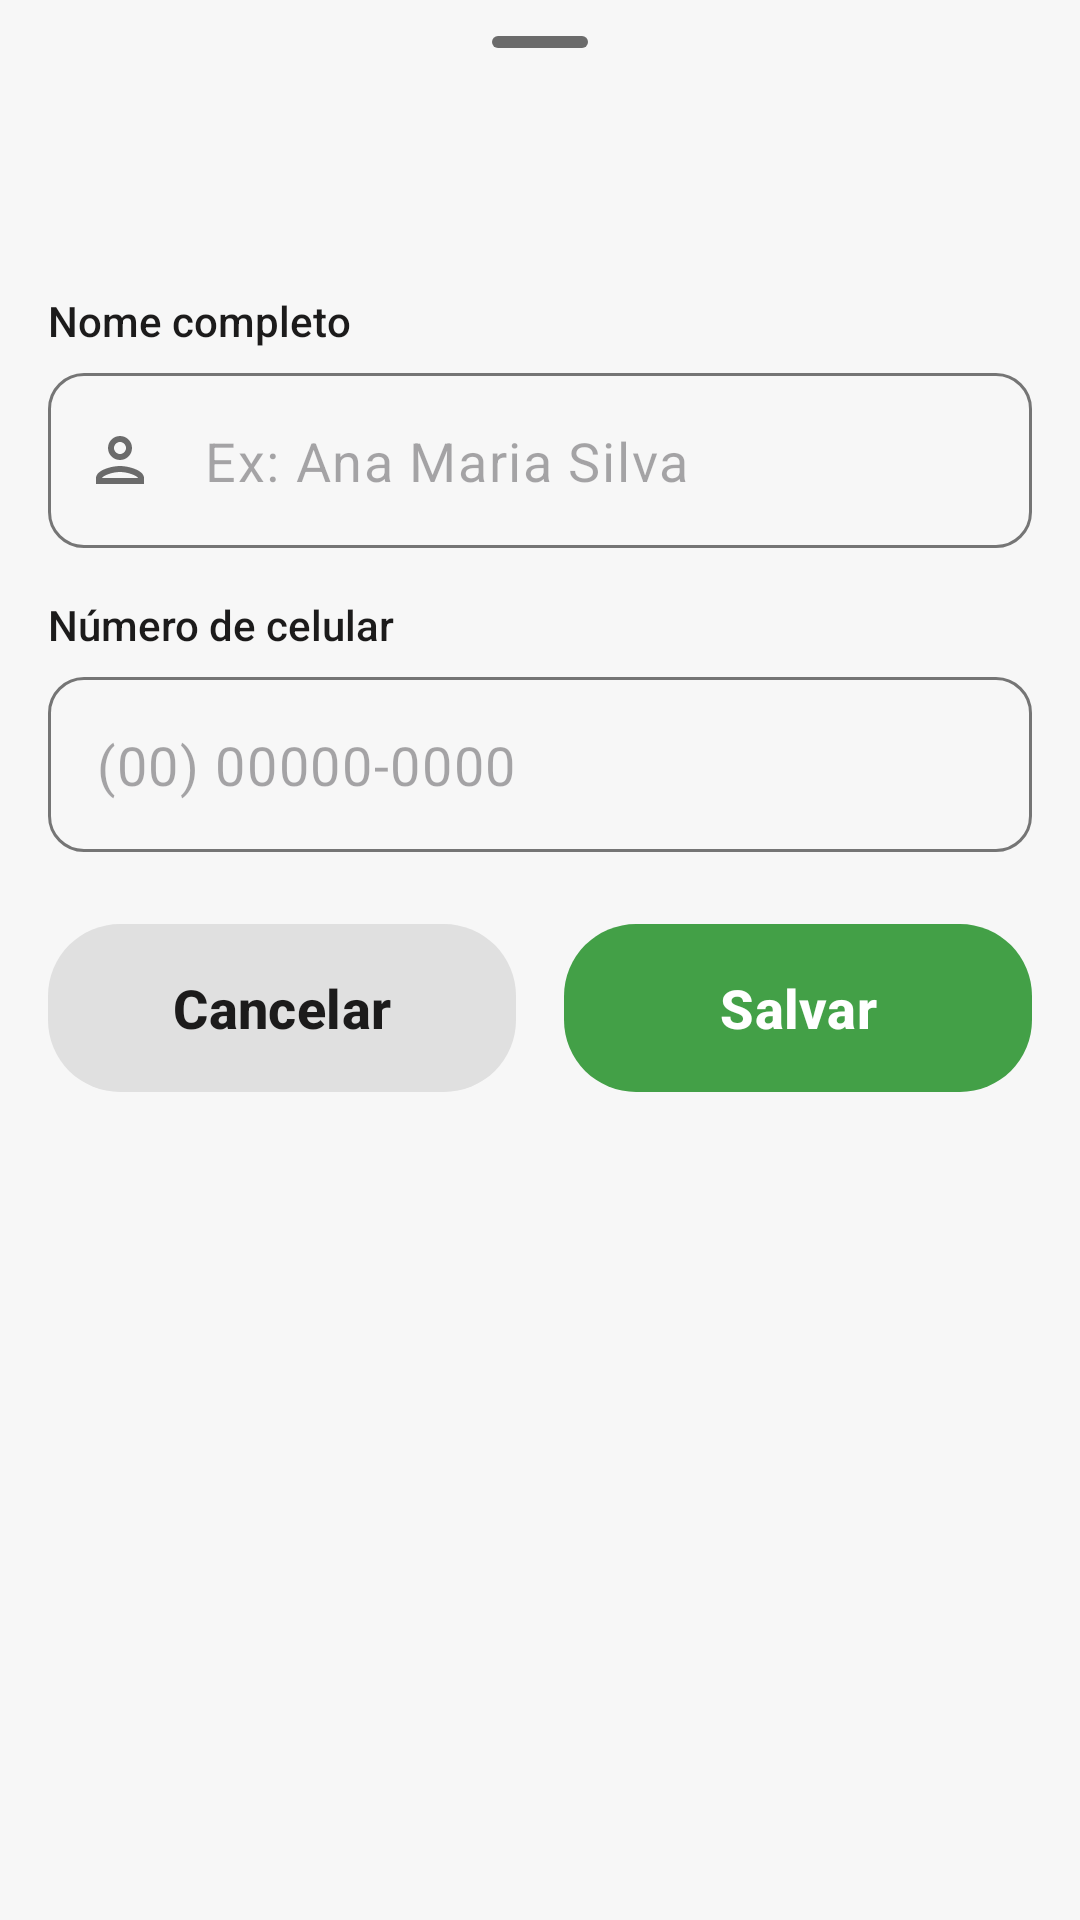

Reconstruct the res/layout file that produces this screen, plus the resources it refers to.
<!-- AndroidManifest.xml: application theme Theme.CaiuSOS -->
<!-- res/layout/sheet_contato.xml -->
<?xml version="1.0" encoding="utf-8"?>
<LinearLayout xmlns:android="http://schemas.android.com/apk/res/android"
    xmlns:app="http://schemas.android.com/apk/res-auto"
    xmlns:tools="http://schemas.android.com/tools"
    android:layout_width="match_parent"
    android:layout_height="wrap_content"
    android:orientation="vertical"
    android:paddingStart="@dimen/margem_tela"
    android:paddingEnd="@dimen/margem_tela"
    android:paddingBottom="24dp">

    <com.google.android.material.bottomsheet.BottomSheetDragHandleView
        android:layout_width="match_parent"
        android:layout_height="wrap_content" />

    <TextView
        android:id="@+id/titulo"
        style="@style/Texto"
        android:layout_width="match_parent"
        android:layout_height="wrap_content"
        android:fontFamily="sans-serif-medium"
        android:textSize="22sp"
        tools:text="@string/contato_novo" />

    <TextView
        style="@style/Texto"
        android:layout_width="wrap_content"
        android:layout_height="wrap_content"
        android:layout_marginTop="20dp"
        android:fontFamily="sans-serif-medium"
        android:labelFor="@id/inputNome"
        android:text="@string/contato_nome"
        android:textSize="14sp" />

    <com.google.android.material.textfield.TextInputLayout
        android:id="@+id/campoNome"
        android:layout_width="match_parent"
        android:layout_height="wrap_content"
        android:layout_marginTop="8dp"
        app:startIconDrawable="@drawable/ic_pessoa">

        <com.google.android.material.textfield.TextInputEditText
            android:id="@+id/inputNome"
            android:layout_width="match_parent"
            android:layout_height="wrap_content"
            android:hint="@string/contato_nome_exemplo"
            android:imeOptions="actionNext"
            android:inputType="textPersonName|textCapWords"
            android:minHeight="@dimen/alvo_toque"
            android:textSize="18sp" />
    </com.google.android.material.textfield.TextInputLayout>

    <TextView
        style="@style/Texto"
        android:layout_width="wrap_content"
        android:layout_height="wrap_content"
        android:layout_marginTop="16dp"
        android:fontFamily="sans-serif-medium"
        android:labelFor="@id/inputTelefone"
        android:text="@string/contato_telefone"
        android:textSize="14sp" />

    <com.google.android.material.textfield.TextInputLayout
        android:id="@+id/campoTelefone"
        android:layout_width="match_parent"
        android:layout_height="wrap_content"
        android:layout_marginTop="8dp"
        app:startIconDrawable="@drawable/ic_telefone">

        <com.google.android.material.textfield.TextInputEditText
            android:id="@+id/inputTelefone"
            android:layout_width="match_parent"
            android:layout_height="wrap_content"
            android:hint="@string/contato_telefone_exemplo"
            android:imeOptions="actionDone"
            android:inputType="phone"
            android:minHeight="@dimen/alvo_toque"
            android:textSize="18sp" />
    </com.google.android.material.textfield.TextInputLayout>

    <LinearLayout
        android:layout_width="match_parent"
        android:layout_height="wrap_content"
        android:layout_marginTop="24dp"
        android:orientation="horizontal">

        <com.google.android.material.button.MaterialButton
            android:id="@+id/botaoCancelar"
            style="@style/Widget.CaiuSOS.BotaoTonal"
            android:layout_width="0dp"
            android:layout_height="wrap_content"
            android:layout_marginEnd="8dp"
            android:layout_weight="1"
            android:text="@string/contato_cancelar" />

        <com.google.android.material.button.MaterialButton
            android:id="@+id/botaoSalvar"
            style="@style/Widget.CaiuSOS.BotaoGrande.Verde"
            android:layout_width="0dp"
            android:layout_height="wrap_content"
            android:layout_marginStart="8dp"
            android:layout_weight="1"
            android:text="@string/contato_salvar" />
    </LinearLayout>
</LinearLayout>
<!-- resources referenced by this layout -->
<resources>
  <dimen name="alvo_toque">56dp</dimen>
  <dimen name="margem_tela">16dp</dimen>
  <string name="contato_cancelar">Cancelar</string>
  <string name="contato_nome">Nome completo</string>
  <string name="contato_nome_exemplo">Ex: Ana Maria Silva</string>
  <string name="contato_novo">Novo contato</string>
  <string name="contato_salvar">Salvar</string>
  <string name="contato_telefone">Número de celular</string>
  <string name="contato_telefone_exemplo">(00) 00000-0000</string>
  <style name="Texto">
          <item name="android:fontFamily">sans-serif</item>
          <item name="android:textColor">?attr/colorOnSurface</item>
      </style>
  <style name="Widget.CaiuSOS.BotaoGrande.Verde">
          <item name="backgroundTint">@color/safe_green</item>
          <item name="android:textColor">@color/white</item>
          <item name="iconTint">@color/white</item>
      </style>
  <style name="Widget.CaiuSOS.BotaoTonal" parent="Widget.Material3.Button.TonalButton">
          <item name="android:minHeight">@dimen/alvo_toque</item>
          <item name="android:insetTop">0dp</item>
          <item name="android:insetBottom">0dp</item>
          <item name="cornerRadius">@dimen/raio_botao</item>
          <item name="android:textSize">18sp</item>
          <item name="android:textStyle">bold</item>
      </style>
  <color name="safe_green">#43A047</color>
  <color name="white">#FFFFFFFF</color>
  <dimen name="raio_botao">24dp</dimen>
  <style name="Widget.CaiuSOS.Toolbar" parent="Widget.Material3.Toolbar">
          <item name="titleTextAppearance">@style/TextAppearance.CaiuSOS.Toolbar</item>
          <item name="titleTextColor">?attr/colorOnSurface</item>
          <item name="navigationIconTint">?attr/colorOnSurface</item>
      </style>
  <style name="Widget.CaiuSOS.Card" parent="Widget.Material3.CardView.Outlined">
          <item name="cardCornerRadius">@dimen/raio_card</item>
          <item name="cardElevation">0dp</item>
          <item name="strokeWidth">1dp</item>
          <item name="strokeColor">?attr/colorOutlineVariant</item>
          <item name="cardBackgroundColor">?attr/colorSurface</item>
      </style>
  <style name="Widget.CaiuSOS.Switch" parent="Widget.Material3.CompoundButton.MaterialSwitch">
          <item name="thumbTint">@color/switch_thumb</item>
          <item name="trackTint">@color/switch_track</item>
          <item name="trackDecorationTint">@color/switch_track_borda</item>
      </style>
  <style name="Widget.CaiuSOS.BottomNavigation" parent="Widget.Material3.BottomNavigationView">
          <item name="itemIconTint">@color/navegacao_item</item>
          <item name="itemTextColor">@color/navegacao_item</item>
          <item name="labelVisibilityMode">labeled</item>
      </style>
  <style name="ThemeOverlay.CaiuSOS.Dialogo" parent="ThemeOverlay.Material3.MaterialAlertDialog">
          <item name="colorPrimary">@color/vermelho_texto</item>
      </style>
  <style name="Widget.CaiuSOS.Slider" parent="Widget.Material3.Slider">
          <item name="labelBehavior">gone</item>
      </style>
  <color name="sos_red">#E53935</color>
  <color name="sos_red_container_light">#FFDAD6</color>
  <color name="sos_red_dark">#B71C1C</color>
  <color name="light_border">#E0E0E0</color>
  <color name="light_text">#1C1B1B</color>
  <color name="warning_amber">#FFA000</color>
  <color name="light_bg">#F7F7F7</color>
  <color name="light_surface">#FFFFFF</color>
  <color name="light_text_2">#6B6B6B</color>
  <color name="cancel_gray">#757575</color>
  <color name="sos_red_light">#FF5252</color>
  <style name="TextAppearance.CaiuSOS.Toolbar" parent="TextAppearance.Material3.TitleLarge">
          <item name="android:textSize">22sp</item>
          <item name="android:textStyle">bold</item>
          <item name="android:fontFamily">sans-serif</item>
      </style>
  <dimen name="raio_card">16dp</dimen>
  <color name="vermelho_texto">@color/sos_red_dark</color>
</resources>
